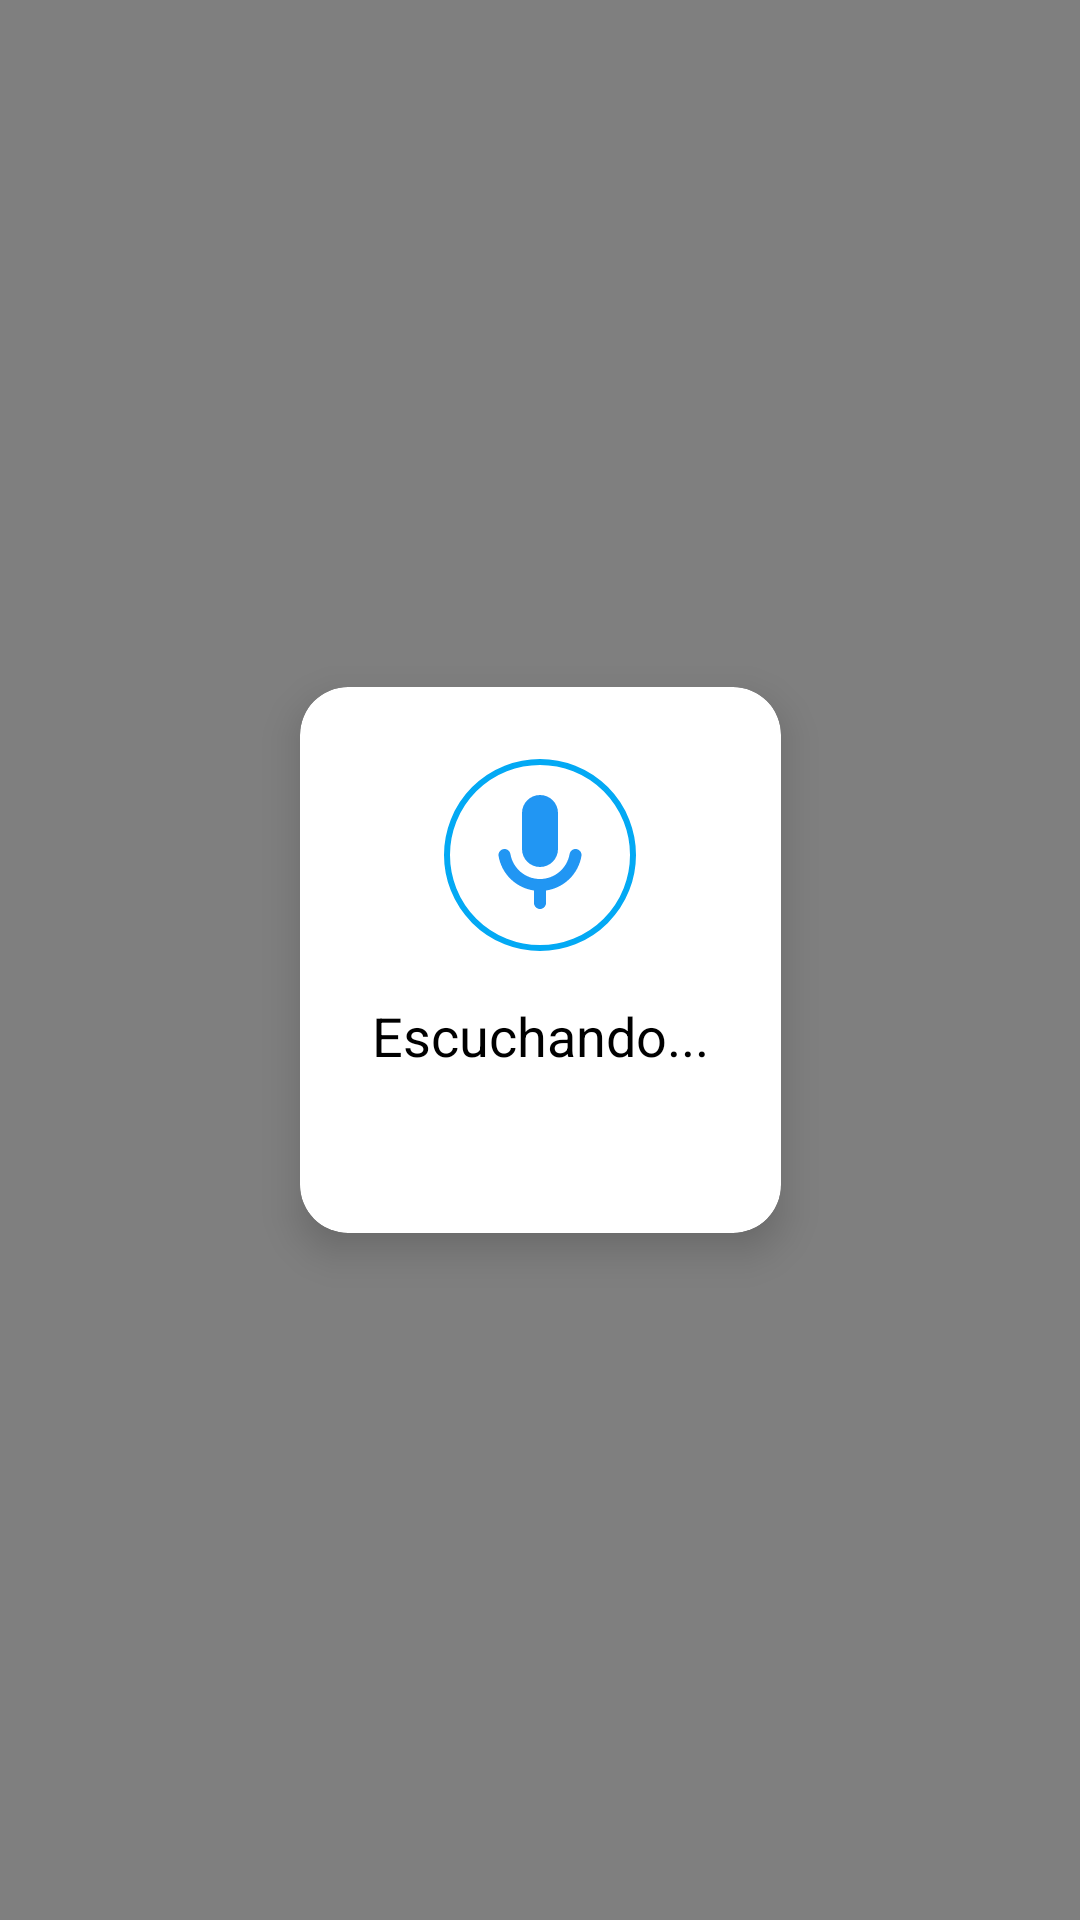

Here is an Android app screen rendered from its layout file. Give the layout XML and the strings, colors and styles it references.
<!-- AndroidManifest.xml: application theme Theme.ProyectoDepSpot -->
<!-- res/layout/popup_voice_recognition.xml -->
<?xml version="1.0" encoding="utf-8"?>
<androidx.constraintlayout.widget.ConstraintLayout xmlns:android="http://schemas.android.com/apk/res/android"
    xmlns:app="http://schemas.android.com/apk/res-auto"
    android:layout_width="match_parent"
    android:layout_height="match_parent"
    android:background="#80000000">

    <androidx.cardview.widget.CardView
        android:layout_width="wrap_content"
        android:layout_height="wrap_content"
        android:layout_margin="16dp"
        app:cardCornerRadius="16dp"
        app:cardElevation="8dp"
        app:layout_constraintBottom_toBottomOf="parent"
        app:layout_constraintEnd_toEndOf="parent"
        app:layout_constraintStart_toStartOf="parent"
        app:layout_constraintTop_toTopOf="parent">

        <LinearLayout
            android:layout_width="wrap_content"
            android:layout_height="wrap_content"
            android:orientation="vertical"
            android:padding="24dp"
            android:gravity="center">

            <ImageView
                android:id="@+id/micIcon"
                android:layout_width="64dp"
                android:layout_height="64dp"
                android:src="@drawable/ic_mic"
                android:tint="@color/primary"
                android:padding="8dp"
                android:background="@drawable/circle_background" />

            <TextView
                android:layout_width="wrap_content"
                android:layout_height="wrap_content"
                android:layout_marginTop="16dp"
                android:text="Escuchando..."
                android:textSize="18sp"
                android:textColor="@color/black" />

            <TextView
                android:id="@+id/voiceText"
                android:layout_width="wrap_content"
                android:layout_height="wrap_content"
                android:layout_marginTop="8dp"
                android:text=""
                android:textSize="16sp"
                android:textColor="@color/message_text"
                android:maxWidth="240dp"
                android:gravity="center" />

        </LinearLayout>

    </androidx.cardview.widget.CardView>

</androidx.constraintlayout.widget.ConstraintLayout>
<!-- resources referenced by this layout -->
<resources>
  <color name="black">#000000</color>
  <color name="message_text">#2C3E50</color>
  <color name="primary">@color/colorPrimary</color>
  <!-- drawable circle_background (drawable) -->
  <?xml version="1.0" encoding="utf-8"?>
  <shape xmlns:android="http://schemas.android.com/apk/res/android"
      android:shape="oval">
      <solid android:color="@color/white" />
      <stroke
          android:width="2dp"
          android:color="@color/accent" />
  </shape>
  <!-- drawable ic_mic (drawable) -->
  <?xml version="1.0" encoding="utf-8"?>
  <vector xmlns:android="http://schemas.android.com/apk/res/android"
      android:width="24dp"
      android:height="24dp"
      android:viewportWidth="24"
      android:viewportHeight="24">
      <path
          android:fillColor="#000000"
          android:pathData="M12,14c1.66,0 3,-1.34 3,-3V5c0,-1.66 -1.34,-3 -3,-3S9,3.34 9,5v6c0,1.66 1.34,3 3,3zM17.91,11c-0.49,0 -0.9,0.36 -0.98,0.85C16.52,14.2 14.47,16 12,16s-4.52,-1.8 -4.93,-4.15c-0.08,-0.49 -0.49,-0.85 -0.98,-0.85 -0.61,0 -1.09,0.54 -1,1.14 0.49,3 2.89,5.35 5.91,5.78V20c0,0.55 0.45,1 1,1s1,-0.45 1,-1v-2.08c3.02,-0.43 5.42,-2.78 5.91,-5.78 0.1,-0.6 -0.39,-1.14 -1,-1.14z"/>
  </vector>
  <style name="Theme.ProyectoDepSpot" parent="Theme.MaterialComponents.Light.NoActionBar">
          <item name="colorPrimary">@color/primary</item>
          <item name="colorPrimaryDark">@color/primary_dark</item>
          <item name="colorAccent">@color/accent</item>
          
          
          <item name="textInputStyle">@style/Widget.DepSpot.TextInputLayout</item>
          
          
          <item name="materialButtonStyle">@style/Widget.DepSpot.Button</item>
          
          
          <item name="android:windowBackground">@color/background</item>
      </style>
  <color name="colorPrimary">#2196F3</color>
  <color name="white">#FFFFFF</color>
  <color name="accent">@color/colorAccent</color>
  <color name="primary_dark">@color/colorPrimaryDark</color>
  <style name="Widget.DepSpot.TextInputLayout" parent="Widget.MaterialComponents.TextInputLayout.OutlinedBox">
          <item name="boxBackgroundColor">@color/input_background</item>
          <item name="boxCornerRadiusTopStart">16dp</item>
          <item name="boxCornerRadiusTopEnd">16dp</item>
          <item name="boxCornerRadiusBottomStart">16dp</item>
          <item name="boxCornerRadiusBottomEnd">16dp</item>
          <item name="boxStrokeColor">@color/primary</item>
          <item name="hintTextColor">@color/hint_text</item>
      </style>
  <style name="Widget.DepSpot.Button" parent="Widget.MaterialComponents.Button">
          <item name="android:textColor">@color/white</item>
          <item name="cornerRadius">24dp</item>
          <item name="android:paddingStart">16dp</item>
          <item name="android:paddingEnd">16dp</item>
          <item name="android:paddingTop">12dp</item>
          <item name="android:paddingBottom">12dp</item>
      </style>
  <color name="background">#FFFFFF</color>
  <color name="colorAccent">#03A9F4</color>
  <color name="colorPrimaryDark">#1976D2</color>
  <color name="input_background">#F8F9FA</color>
  <color name="hint_text">#95A5A6</color>
</resources>
